Dataset: Final-400X (GitHub, pratham-asthana/BCD). Classes: benign, malignant.

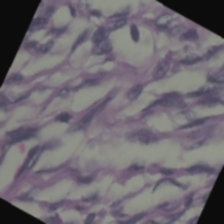
Label: benign

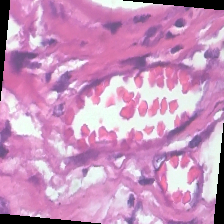
Label: malignant

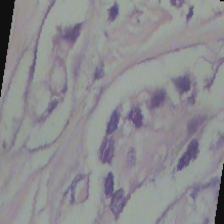
Label: benign

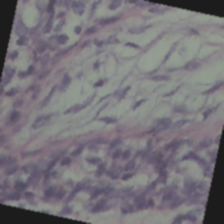
Label: benign

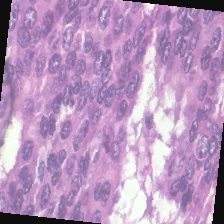
Label: malignant

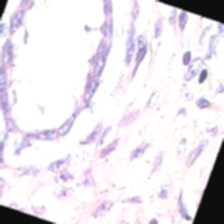
Label: benign
